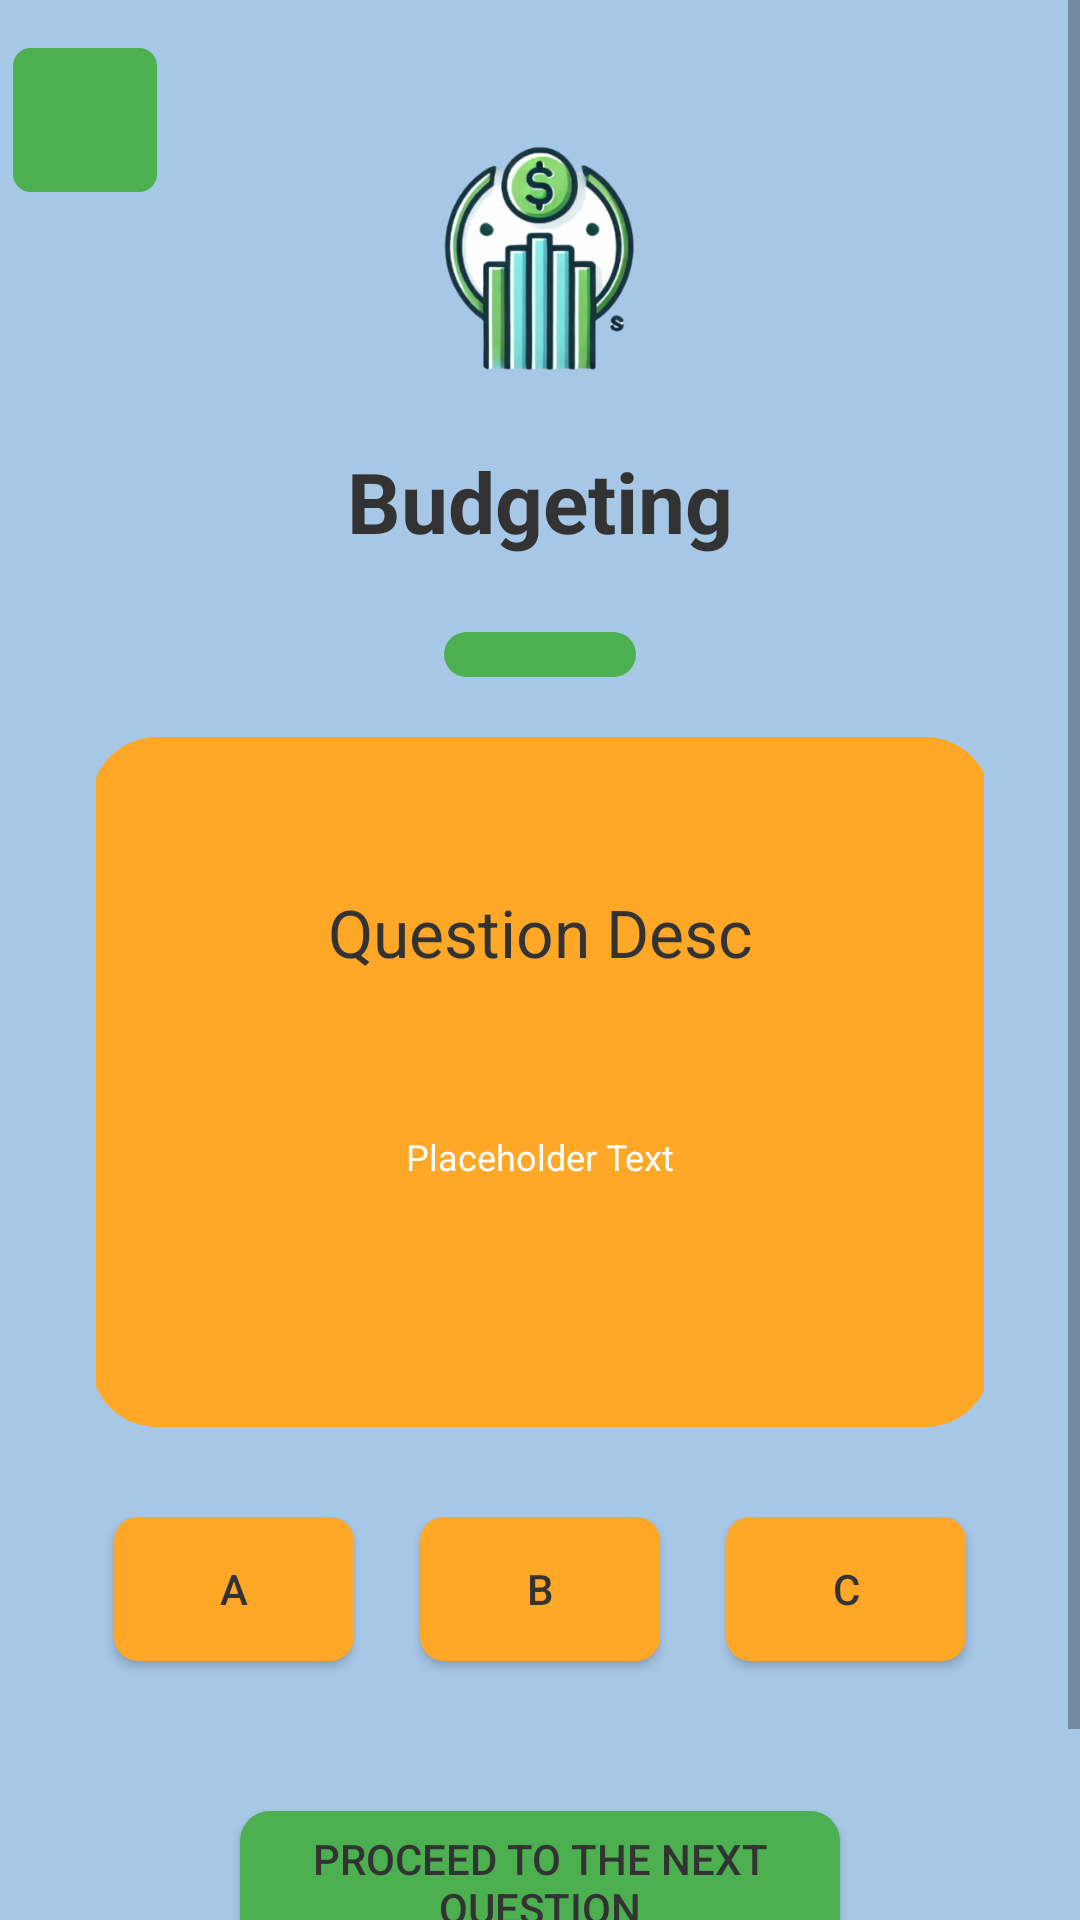

Reconstruct the res/layout file that produces this screen, plus the resources it refers to.
<!-- AndroidManifest.xml: application theme Theme.YFL -->
<!-- res/layout/activity_quiz2.xml -->
<?xml version="1.0" encoding="utf-8"?>
<ScrollView xmlns:android="http://schemas.android.com/apk/res/android"
    xmlns:app="http://schemas.android.com/apk/res-auto"
    xmlns:tools="http://schemas.android.com/tools"
    android:layout_width="match_parent"
    android:layout_height="match_parent"
    android:background="@color/background"
    tools:context=".Quiz2">

    <androidx.constraintlayout.widget.ConstraintLayout
        android:id="@+id/main"
        android:layout_width="match_parent"
        android:layout_height="wrap_content">

        
        <androidx.constraintlayout.widget.ConstraintLayout
            android:id="@+id/logoHeadlineSection"
            android:layout_width="0dp"
            android:layout_height="wrap_content"
            app:layout_constraintEnd_toEndOf="parent"
            app:layout_constraintStart_toStartOf="parent"
            app:layout_constraintTop_toTopOf="parent">

            
            <ImageView
                android:id="@+id/logo"
                android:layout_width="112dp"
                android:layout_height="111dp"
                android:contentDescription="Logo Placeholder"
                android:src="@drawable/logo"
                app:layout_constraintBottom_toBottomOf="parent"
                app:layout_constraintEnd_toEndOf="parent"
                app:layout_constraintHorizontal_bias="0.5"
                app:layout_constraintStart_toStartOf="parent"
                app:layout_constraintTop_toTopOf="parent" />

            <TextView
                android:id="@+id/headline"
                android:layout_width="wrap_content"
                android:layout_height="wrap_content"
                android:text="Budgeting"
                android:textColor="@color/text"
                android:textSize="28sp"
                android:textStyle="bold"
                app:layout_constraintEnd_toEndOf="parent"
                app:layout_constraintStart_toStartOf="parent"
                app:layout_constraintTop_toBottomOf="@id/logo" />

            <ImageButton
                android:id="@+id/returnBTN"
                android:layout_width="48dp"
                android:layout_height="48dp"
                android:background="@drawable/returnbutton"
                android:contentDescription="Image Button Placeholder"
                android:src="@drawable/returnarrow"
                app:layout_constraintBottom_toBottomOf="@+id/logo"
                app:layout_constraintEnd_toStartOf="@+id/logo"
                app:layout_constraintHorizontal_bias="0.058"
                app:layout_constraintStart_toStartOf="parent"
                app:layout_constraintTop_toTopOf="parent"
                app:layout_constraintVertical_bias="0.158" />


        </androidx.constraintlayout.widget.ConstraintLayout>

        
        <androidx.constraintlayout.widget.ConstraintLayout
            android:id="@+id/imageButtonSection"
            android:layout_width="0dp"
            android:layout_height="wrap_content"
            app:layout_constraintTop_toBottomOf="@id/logoHeadlineSection"
            app:layout_constraintStart_toStartOf="parent"
            app:layout_constraintEnd_toEndOf="parent">



        </androidx.constraintlayout.widget.ConstraintLayout>

        
        <androidx.constraintlayout.widget.ConstraintLayout
            android:id="@+id/QuestionBox"
            android:layout_width="match_parent"
            android:layout_height="500dp"
            app:layout_constraintTop_toBottomOf="@id/logoHeadlineSection"
            android:layout_marginTop="25dp"
            android:layout_marginStart="32dp"
            android:orientation="vertical"
            android:gravity="center"
            android:layout_marginEnd="32dp">

            
            <View
                android:id="@+id/loadingbar"
                android:layout_width="64dp"
                android:layout_height="15dp"
                android:background="@drawable/loadingbar"
                app:layout_constraintBottom_toTopOf="@id/Question1"
                app:layout_constraintStart_toStartOf="@id/Question1"
                app:layout_constraintEnd_toEndOf="@id/Question1"
                android:layout_marginBottom="10dp" />

            
            <View
                android:id="@+id/Question1"
                android:layout_marginTop="20dp"
                android:layout_width="300dp"
                android:layout_height="230dp"
                app:layout_constraintDimensionRatio="1:1"
                android:background="@drawable/question"
                app:layout_constraintTop_toBottomOf="@id/loadingbar"
                app:layout_constraintStart_toStartOf="parent"
                app:layout_constraintEnd_toEndOf="parent"
                app:layout_constraintWidth_percent="0.5"
                app:layout_constraintHeight_percent="0.4" />

            
            <TextView
                android:id="@+id/QuestionDesc"
                android:layout_width="290dp"
                android:layout_height="wrap_content"
                android:text="Question Desc"
                android:textSize="22sp"
                android:textColor="@color/text"
                android:gravity="center"
                android:layout_marginBottom="100dp"
                app:layout_constraintTop_toTopOf="@id/Question1"
                app:layout_constraintBottom_toBottomOf="@id/Question1"
                app:layout_constraintStart_toStartOf="@id/Question1"
                app:layout_constraintEnd_toEndOf="@id/Question1" />

            
            <TextView
                android:id="@+id/QuestionAns"
                android:layout_width="wrap_content"
                android:layout_height="wrap_content"
                android:text="Placeholder Text"
                android:textSize="12sp"
                android:textColor="@color/white"
                android:layout_marginBottom="30dp"
                app:layout_constraintTop_toBottomOf="@id/QuestionDesc"
                app:layout_constraintBottom_toBottomOf="@id/Question1"
                app:layout_constraintStart_toStartOf="@id/Question1"
                app:layout_constraintEnd_toEndOf="@id/Question1"
                android:gravity="center" />

            
            <androidx.constraintlayout.widget.ConstraintLayout
                android:id="@+id/buttonSection"
                android:layout_width="0dp"
                android:layout_height="200dp"
                app:layout_constraintTop_toBottomOf="@id/Question1"
                app:layout_constraintStart_toStartOf="parent"
                app:layout_constraintEnd_toEndOf="parent"
                android:layout_marginTop="30dp">

                
                <Button
                    android:id="@+id/button1"
                    android:layout_width="80dp"
                    android:layout_height="wrap_content"
                    android:text="A"
                    android:textColor="@color/text"
                    android:background="@drawable/answer_button"
                    app:layout_constraintWidth_percent="0.3"
                    app:layout_constraintTop_toTopOf="parent"
                    app:layout_constraintStart_toStartOf="parent"
                    app:layout_constraintEnd_toStartOf="@+id/button2"
                    android:layout_marginEnd="16dp" />

                
                <Button
                    android:id="@+id/button2"
                    android:layout_width="80dp"
                    android:layout_height="wrap_content"
                    android:text="B"
                    android:background="@drawable/answer_button"
                    app:layout_constraintWidth_percent="0.3"
                    app:layout_constraintTop_toTopOf="parent"
                    app:layout_constraintStart_toEndOf="@id/button1"
                    android:textColor="@color/text"
                    app:layout_constraintEnd_toStartOf="@+id/button3"
                    android:layout_marginEnd="16dp" />

                
                <Button
                    android:id="@+id/button3"
                    android:layout_width="80dp"
                    android:layout_height="wrap_content"
                    android:text="C"
                    android:background="@drawable/answer_button"
                    app:layout_constraintWidth_percent="0.3"
                    app:layout_constraintTop_toTopOf="parent"
                    app:layout_constraintStart_toEndOf="@id/button2"
                    android:textColor="@color/text"
                    app:layout_constraintEnd_toEndOf="parent" />

                
                <Button
                    android:id="@+id/button4New"
                    android:layout_width="200dp"
                    android:layout_height="wrap_content"
                    android:text="Proceed to the next question"
                    android:background="@drawable/loginbutton"
                    app:layout_constraintTop_toBottomOf="@id/button2"
                    app:layout_constraintStart_toStartOf="@id/button2"
                    app:layout_constraintEnd_toEndOf="@id/button2"
                    android:textColor="@color/text"
                    android:layout_marginTop="50dp" />

            </androidx.constraintlayout.widget.ConstraintLayout>

            
            <ImageView
                android:id="@+id/questionGif"
                android:layout_width="300dp"
                android:layout_height="250dp"
                android:layout_gravity="center"
                android:layout_marginBottom="50dp"
                app:layout_constraintTop_toTopOf="@id/Question1"
                app:layout_constraintBottom_toBottomOf="@id/Question1"
                app:layout_constraintStart_toStartOf="@id/Question1"
                app:layout_constraintEnd_toEndOf="@id/Question1"
                android:scaleType="centerInside"
                android:contentDescription="Question GIF"
                android:visibility="gone"/>

        </androidx.constraintlayout.widget.ConstraintLayout>

    </androidx.constraintlayout.widget.ConstraintLayout>
</ScrollView>
<!-- resources referenced by this layout -->
<resources>
  <color name="background">#A7C7E7</color>
  <color name="text">#333333</color>
  <color name="white">#FFFFFFFF</color>
  <!-- drawable answer_button (drawable) -->
  <?xml version="1.0" encoding="utf-8"?>
  <shape xmlns:android="http://schemas.android.com/apk/res/android">
      <corners android:radius="8dp"/>
      <solid android:color="@color/appOrange"/>
  </shape>
  <!-- drawable loadingbar (drawable) -->
  <?xml version="1.0" encoding="utf-8"?>
  <shape xmlns:android="http://schemas.android.com/apk/res/android">
      <corners android:radius="10dp"/>
      <solid android:color="@color/appGreen"/>
  </shape>
  <!-- drawable loginbutton (drawable) -->
  <?xml version="1.0" encoding="utf-8"?>
  <shape xmlns:android="http://schemas.android.com/apk/res/android">
      <corners android:radius="10dp"/>
      <solid android:color="@color/appGreen"/>
      <size android:width="20dp"/>
  </shape>
  <!-- drawable logo: png bitmap (drawable, 80361 bytes) -->
  <!-- drawable question (drawable) -->
  <?xml version="1.0" encoding="utf-8"?>
  <shape xmlns:android="http://schemas.android.com/apk/res/android">
      <solid android:color="@color/appOrange"/>
      <corners android:radius="22dp"/>
  </shape>
  <!-- drawable returnbutton (drawable) -->
  <?xml version="1.0" encoding="utf-8"?>
  <shape xmlns:android="http://schemas.android.com/apk/res/android">
      <solid android:color="@color/appGreen"/>
      <corners android:radius="6dp"/>
  </shape>
  <style name="Theme.YFL" parent="Base.Theme.YFL" />
  <color name="appOrange">#FFA726</color>
  <color name="appGreen">#4CAF50</color>
  <style name="Base.Theme.YFL" parent="Theme.AppCompat.Light.NoActionBar">
          
          
      </style>
</resources>
